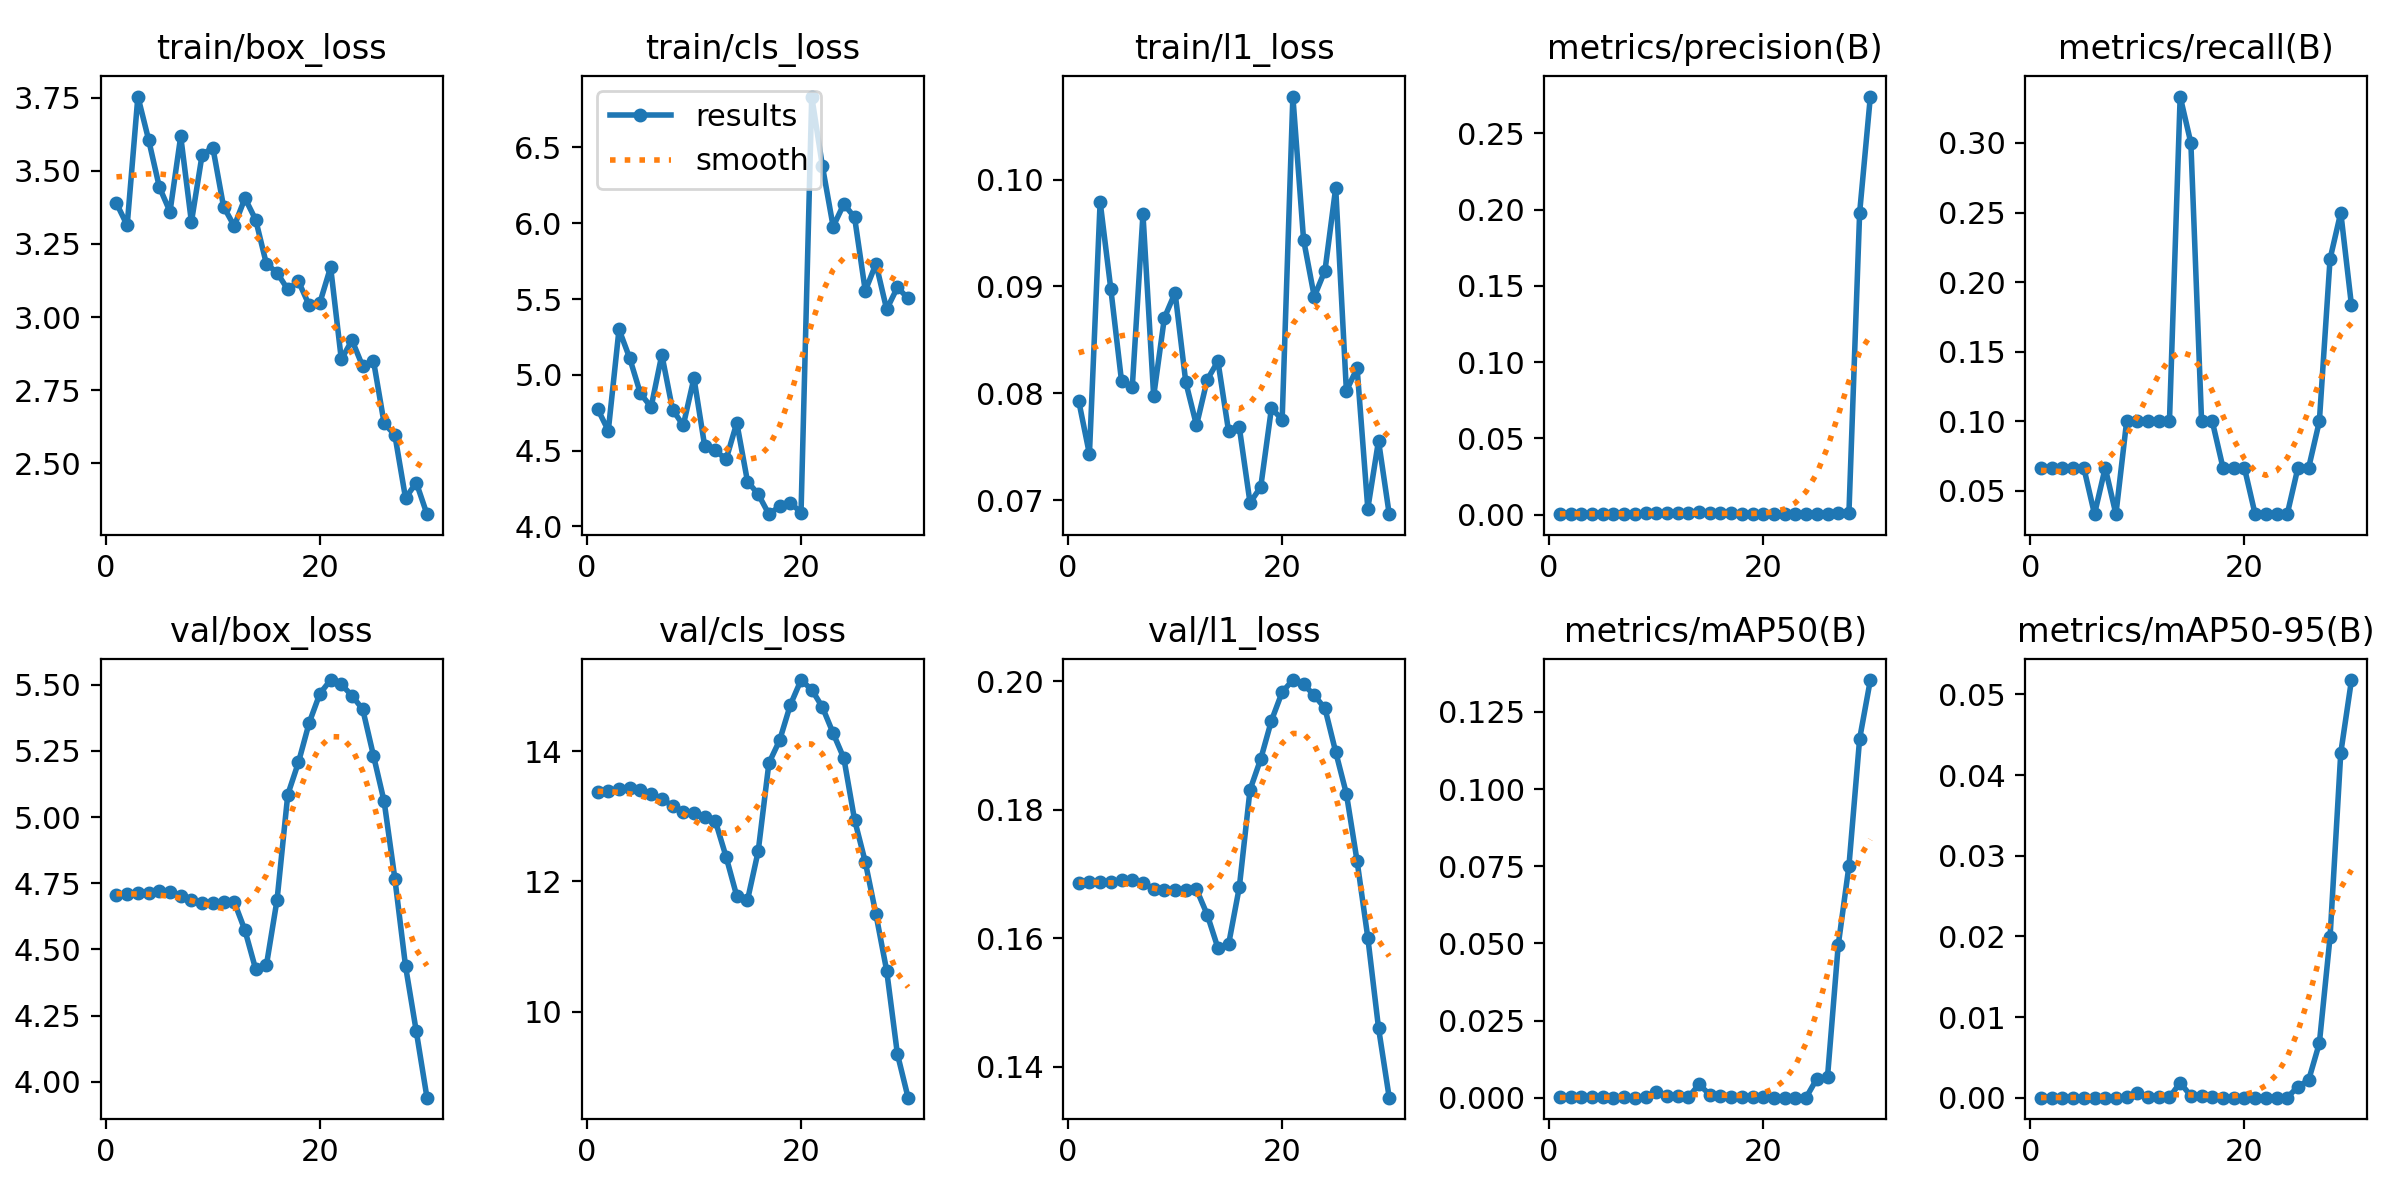

Source data for this figure (header and first rows):
epoch, time, train/box_loss, train/cls_loss, train/l1_loss, metrics/precision(B), metrics/recall(B), metrics/mAP50(B), metrics/mAP50-95(B), val/box_loss, val/cls_loss, val/l1_loss, lr/pg0, lr/pg1, lr/pg2
1, 3.617, 3.389, 4.776, 0.07929, 0.00048, 0.06667, 8e-05, 2e-05, 4.705, 13.37, 0.1686, 0.0004445, 0.0004445, 0.0004445
2, 5.632, 3.313, 4.632, 0.07432, 0.00048, 0.06667, 8e-05, 2e-05, 4.709, 13.39, 0.1687, 0.0009672, 0.0009672, 0.0009672
3, 7.385, 3.754, 5.3, 0.09792, 0.00048, 0.06667, 8e-05, 2e-05, 4.714, 13.41, 0.1687, 0.001453, 0.001453, 0.001453
4, 9.211, 3.606, 5.11, 0.08974, 0.00048, 0.06667, 8e-05, 2e-05, 4.714, 13.43, 0.1688, 0.001502, 0.001502, 0.001502
5, 11.03, 3.445, 4.877, 0.08113, 0.00048, 0.06667, 8e-05, 2e-05, 4.72, 13.4, 0.169, 0.001447, 0.001447, 0.001447
6, 12.92, 3.36, 4.788, 0.08055, 0.00024, 0.03333, 2e-05, 1e-05, 4.717, 13.34, 0.169, 0.001392, 0.001392, 0.001392
7, 14.68, 3.618, 5.133, 0.09676, 0.00048, 0.06667, 8e-05, 2e-05, 4.704, 13.27, 0.1686, 0.001337, 0.001337, 0.001337
8, 16.42, 3.325, 4.771, 0.07974, 0.00024, 0.03333, 2e-05, 1e-05, 4.685, 13.16, 0.1677, 0.001282, 0.001282, 0.001282
9, 18.12, 3.555, 4.666, 0.08706, 0.00072, 0.1, 0.00022, 4e-05, 4.677, 13.07, 0.1675, 0.001227, 0.001227, 0.001227
10, 20.27, 3.579, 4.979, 0.08941, 0.00072, 0.1, 0.00174, 0.00063, 4.677, 13.05, 0.1675, 0.001172, 0.001172, 0.001172
11, 22.03, 3.377, 4.531, 0.08104, 0.00072, 0.1, 0.00058, 0.00013, 4.678, 12.98, 0.1676, 0.001117, 0.001117, 0.001117
12, 23.86, 3.311, 4.503, 0.07701, 0.00072, 0.1, 0.0006, 0.00015, 4.679, 12.93, 0.1676, 0.001062, 0.001062, 0.001062
13, 25.63, 3.406, 4.442, 0.08127, 0.00072, 0.1, 0.00015, 6e-05, 4.572, 12.38, 0.1637, 0.001007, 0.001007, 0.001007
14, 27.38, 3.333, 4.684, 0.08301, 0.00146, 0.3333, 0.0043, 0.00186, 4.425, 11.78, 0.1585, 0.0009519, 0.0009519, 0.0009519
15, 29.15, 3.182, 4.296, 0.07644, 0.00122, 0.3, 0.00102, 0.00023, 4.439, 11.71, 0.1591, 0.0008968, 0.0008968, 0.0008968
16, 30.93, 3.151, 4.213, 0.07681, 0.00072, 0.1, 0.00042, 0.00018, 4.688, 12.46, 0.168, 0.0008418, 0.0008418, 0.0008418
17, 32.87, 3.094, 4.081, 0.06976, 0.00072, 0.1, 0.00033, 7e-05, 5.085, 13.82, 0.1831, 0.0007868, 0.0007868, 0.0007868
18, 34.74, 3.122, 4.132, 0.07125, 0.00048, 0.06667, 0.00012, 3e-05, 5.207, 14.17, 0.1879, 0.0007318, 0.0007318, 0.0007318
19, 36.49, 3.04, 4.157, 0.07861, 0.00048, 0.06667, 0.00012, 2e-05, 5.357, 14.71, 0.1938, 0.0006768, 0.0006768, 0.0006768
20, 38.23, 3.049, 4.091, 0.07754, 0.00048, 0.06667, 0.00012, 2e-05, 5.467, 15.09, 0.1983, 0.0006218, 0.0006218, 0.0006218
21, 42.2, 3.171, 6.835, 0.1078, 0.00024, 0.03333, 3e-05, 1e-05, 5.518, 14.94, 0.2002, 0.0005668, 0.0005668, 0.0005668
22, 44.15, 2.855, 6.375, 0.09437, 0.00024, 0.03333, 4e-05, 1e-05, 5.502, 14.67, 0.1995, 0.0005118, 0.0005118, 0.0005118
23, 45.91, 2.921, 5.978, 0.08904, 0.00024, 0.03333, 5e-05, 1e-05, 5.459, 14.28, 0.1978, 0.0004568, 0.0004568, 0.0004568
24, 47.69, 2.831, 6.126, 0.09149, 0.00024, 0.03333, 6e-05, 2e-05, 5.408, 13.89, 0.1958, 0.0004017, 0.0004017, 0.0004017
25, 49.5, 2.851, 6.039, 0.09921, 0.00048, 0.06667, 0.00614, 0.00138, 5.233, 12.95, 0.189, 0.0003467, 0.0003467, 0.0003467
26, 51.18, 2.636, 5.553, 0.08023, 0.00048, 0.06667, 0.00675, 0.00219, 5.059, 12.3, 0.1825, 0.0002917, 0.0002917, 0.0002917
27, 53.02, 2.597, 5.733, 0.08236, 0.00072, 0.1, 0.04942, 0.00676, 4.768, 11.49, 0.172, 0.0002367, 0.0002367, 0.0002367
28, 55.15, 2.381, 5.431, 0.06922, 0.00108, 0.2167, 0.07508, 0.01993, 4.436, 10.63, 0.1601, 0.0001817, 0.0001817, 0.0001817
29, 56.95, 2.434, 5.577, 0.07557, 0.198, 0.25, 0.1163, 0.04275, 4.191, 9.351, 0.1461, 0.0001267, 0.0001267, 0.0001267
30, 58.8, 2.326, 5.504, 0.0687, 0.2742, 0.1833, 0.1353, 0.05178, 3.94, 8.68, 0.1352, 7.1681e-05, 7.1681e-05, 7.1681e-05
